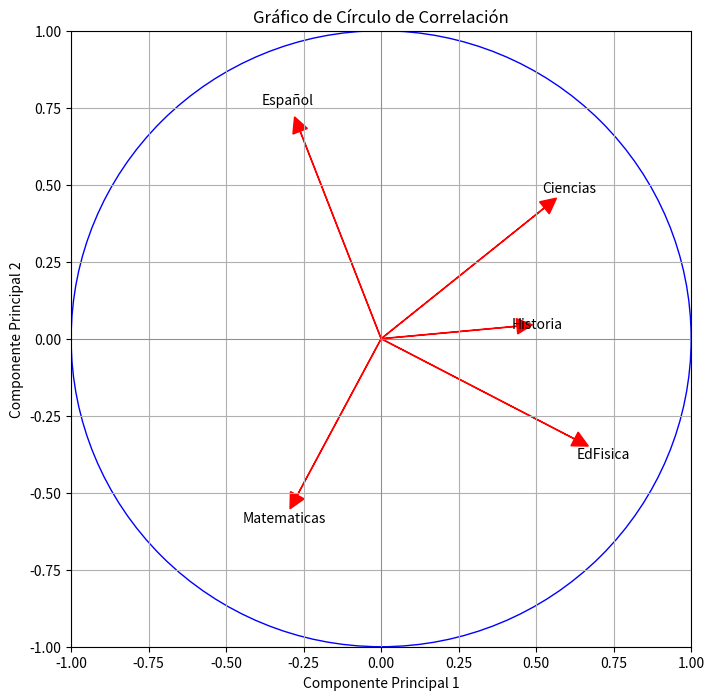

This figure's Python source:
import matplotlib.pyplot as plt
import numpy as np

# Matriz de correlación
correlation_matrix = [
    [0.9999999999999998, 0.8540787779257426, 0.3845742420832207, 0.20719425251263762, -0.7871626873142726],
    [0.8540787779257426, 1, -0.02005218433210575, -0.02153942000025033, -0.687720557120766],
    [0.3845742420832207, -0.02005218433210575, 1, 0.8209161926045639, -0.36554341640973137],
    [0.20719425251263762, -0.02153942000025033, 0.8209161926045639, 1, -0.5080013180428953],
    [-0.7871626873142726, -0.687720557120766, -0.36554341640973137, -0.5080013180428953, 0.9999999999999998]
]

# Eigenvalues
eigenvalues = [2.893249673417947, 1.6286504249773157, 0.3465960485145294, 0.12261245959725234, 0.008891393492955223]

# Eigenvectors
eigenvectors = [
    [0.5266439738876594, 0.42493621986813285, 0.35914703726079167, 0.3526974702435266, -0.5373018089701619],
    [-0.2704963023561824, -0.5080722144852626, 0.5620815933050926, 0.5864898518736607, 0.09374599402904804],
    [0.43820070572067726, 0.04049490884114658, 0.5622758250505991, -0.3941803159017376, 0.5786260268801622],
    [-0.2612177930062507, 0.6736272449011483, -0.07008646952758624, 0.44664495124355114, 0.523056186142212],
    [0.6238776172473827, -0.3253895068945355, -0.4837473219018625, 0.42043348370139366, 0.30679407073172926]
]

# Variables
variables = ["Ciencias","Matematicas","Historia","Español","EdFisica"]

# Crear el gráfico
fig, ax = plt.subplots(figsize=(8, 8))
ax.set_xlim(-1, 1)
ax.set_ylim(-1, 1)
ax.axhline(0, color='grey', linewidth=0.5)
ax.axvline(0, color='grey', linewidth=0.5)

# Dibuja el círculo de correlación
circle = plt.Circle((0, 0), 1, color='blue', fill=False)
ax.add_artist(circle)

# Trazar las variables en el gráfico
for i, var in enumerate(variables):
    ax.arrow(0, 0, eigenvectors[i][0], eigenvectors[i][1], head_width=0.05, head_length=0.05, fc='red', ec='red')
    ax.text(eigenvectors[i][0]*1.15, eigenvectors[i][1]*1.15, var, color='black', ha='center', va='center')

# Mostrar el gráfico
plt.title("Gráfico de Círculo de Correlación")
plt.xlabel("Componente Principal 1")
plt.ylabel("Componente Principal 2")
plt.grid(True)
plt.show()